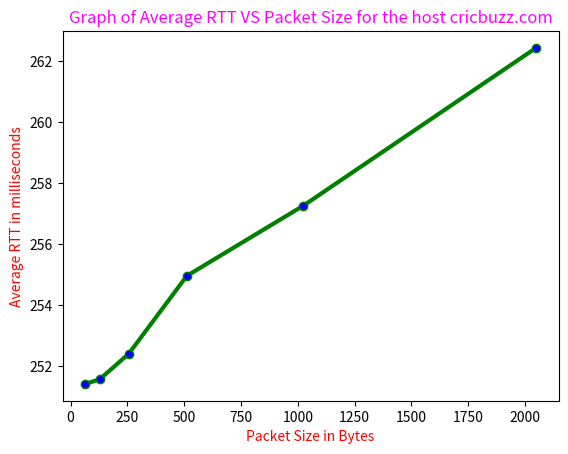

The script that saved this image:
import matplotlib.pyplot as plt
from pylab import MaxNLocator


# x axis values
x = [64,128,256,512,1024,2048]
# corresponding y axis values
y = [251.407,251.556,252.396,254.957,257.258,262.441]

# plotting the points
plt.plot(x, y, color='green',linewidth = 3,
         marker='o', markerfacecolor='blue', markersize=6)
#plt.xlim(0,24)
#plt.ylim(26,31)
# setting x and y axis range
# naming the x axis
plt.xlabel('Packet Size in Bytes',color="red")
# naming the y axis
plt.ylabel('Average RTT in milliseconds',color="red")
 
# giving a title to my graph
plt.title('Graph of Average RTT VS Packet Size for the host cricbuzz.com',color="magenta")
 
# function to show the plot
plt.show()
